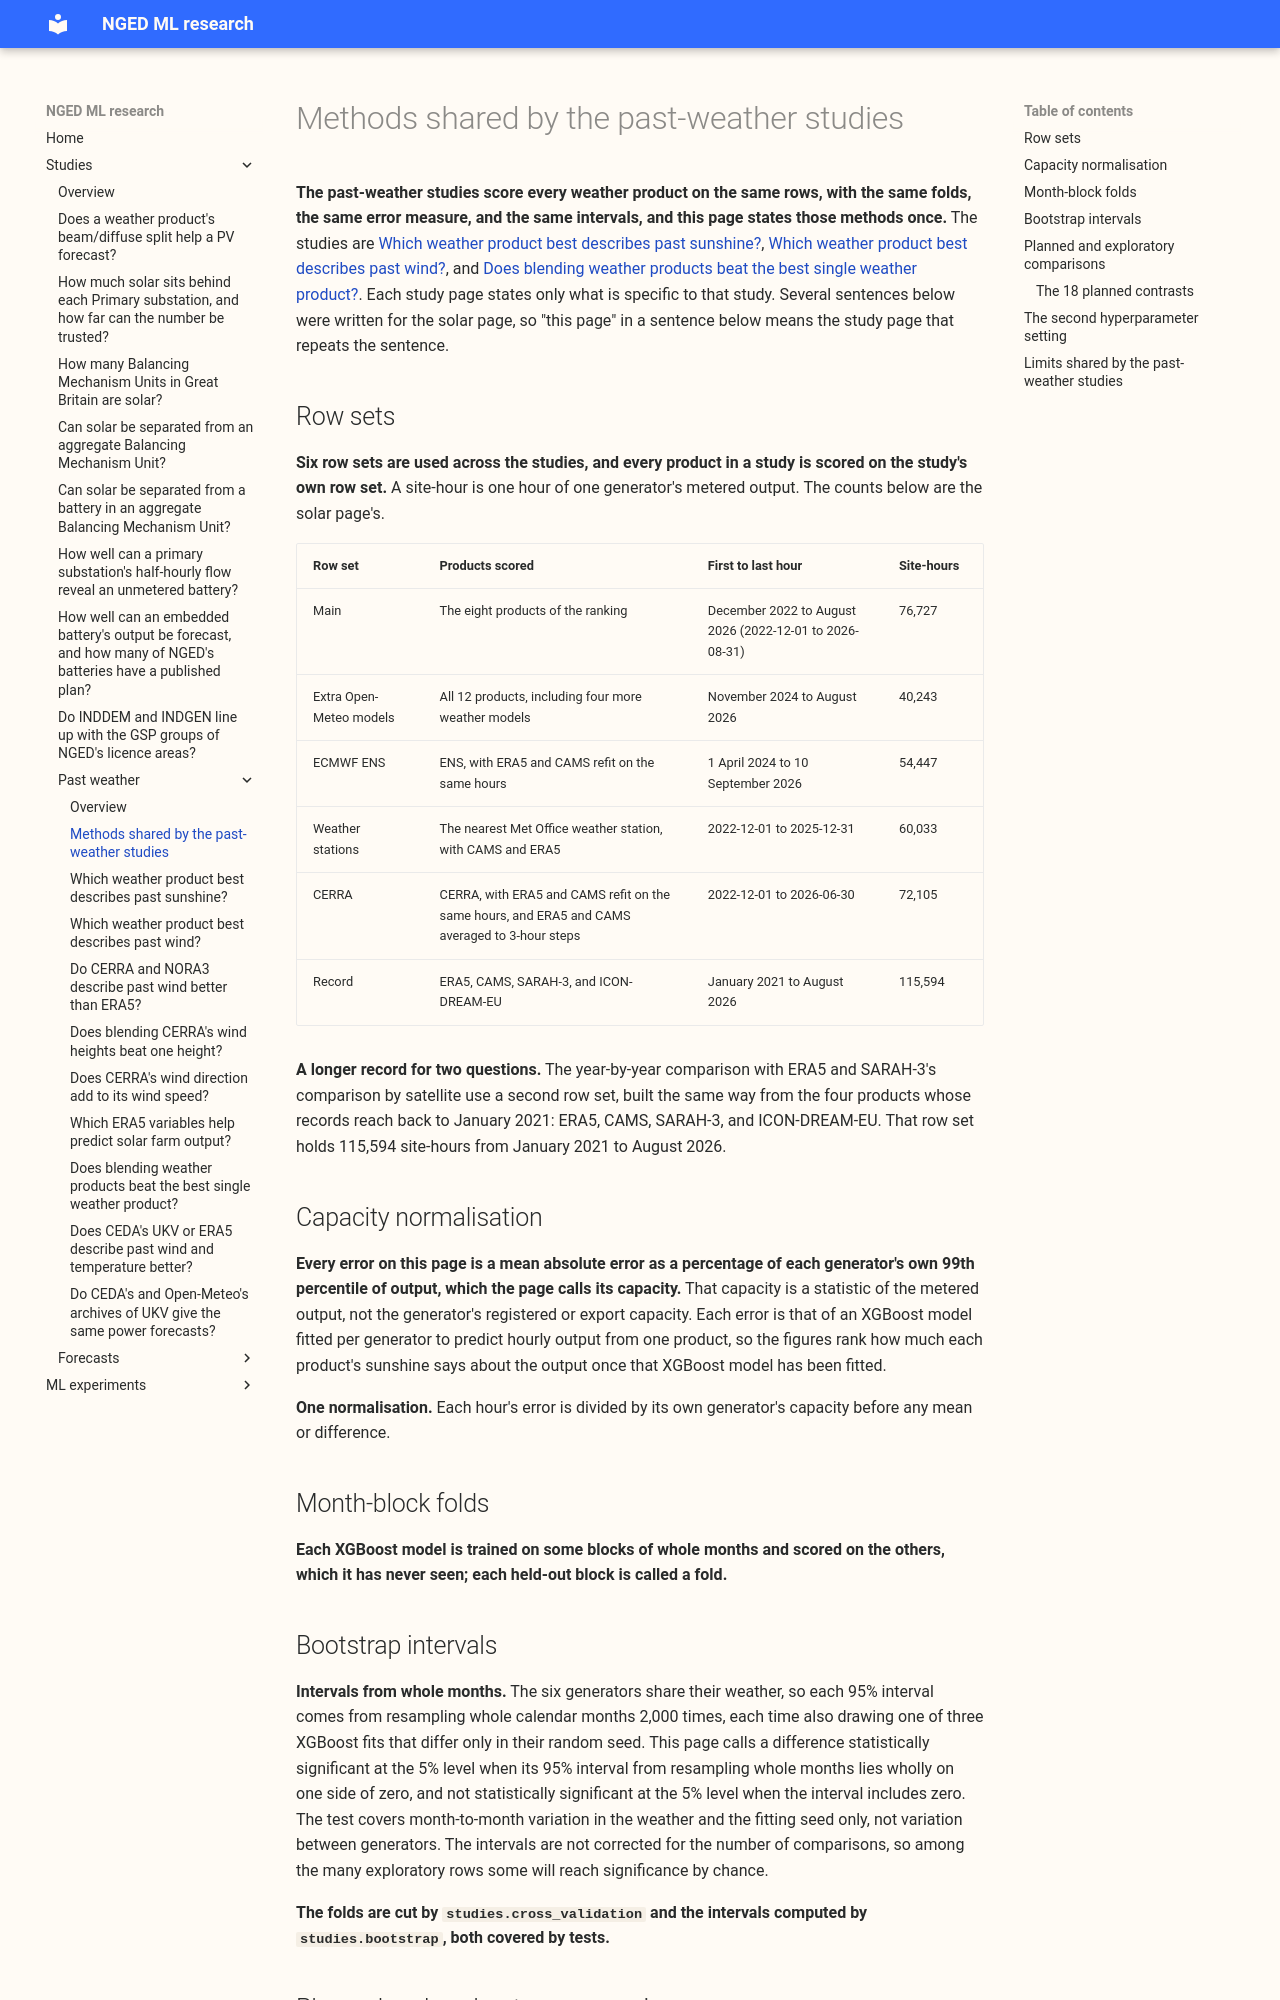

repository: openclimatefix/nged-ml-research · page: studies/past-weather/methods/index.html · generator: mkdocs

# Methods shared by the past-weather studies

**The past-weather studies score every weather product on the same rows, with the same folds, the
same error measure, and the same intervals, and this page states those methods once.** The studies
are [Which weather product best describes past sunshine?](solar.md), [Which weather product best
describes past wind?](wind.md), and [Does blending weather products beat the best single weather
product?](blending.md). Each study page states only what is specific to that study. Several
sentences below were written for the solar page, so "this page" in a sentence below means the study
page that repeats the sentence.

## Row sets

**Six row sets are used across the studies, and every product in a study is scored on the study's
own row set.** A site-hour is one hour of one generator's metered output. The counts below are the
solar page's.

| Row set | Products scored | First to last hour | Site-hours |
|---|---|---|---|
| Main | The eight products of the ranking | December 2022 to August 2026 (2022-12-01 to 2026-08-31) | 76,727 |
| Extra Open-Meteo models | All 12 products, including four more weather models | November 2024 to August 2026 | 40,243 |
| ECMWF ENS | ENS, with ERA5 and CAMS refit on the same hours | 1 April 2024 to 10 September 2026 | 54,447 |
| Weather stations | The nearest Met Office weather station, with CAMS and ERA5 | 2022-12-01 to 2025-12-31 | 60,033 |
| CERRA | CERRA, with ERA5 and CAMS refit on the same hours, and ERA5 and CAMS averaged to 3-hour steps | 2022-12-01 to 2026-06-30 | 72,105 |
| Record | ERA5, CAMS, SARAH-3, and ICON-DREAM-EU | January 2021 to August 2026 | 115,594 |

**A longer record for two questions.** The year-by-year comparison with ERA5 and SARAH-3's
comparison by satellite use a second row set, built the same way from the four products whose
records reach back to January 2021: ERA5, CAMS, SARAH-3, and ICON-DREAM-EU. That row set holds
115,594 site-hours from January 2021 to August 2026.

## Capacity normalisation

**Every error on this page is a mean absolute error as a percentage of each generator's own 99th
percentile of output, which the page calls its capacity.** That capacity is a statistic of the
metered output, not the generator's registered or export capacity. Each error is that of an XGBoost
model fitted per generator to predict hourly output from one product, so the figures rank how much
each product's sunshine says about the output once that XGBoost model has been fitted.

**One normalisation.** Each hour's error is divided by its own generator's capacity before any mean
or difference.

## Month-block folds

**Each XGBoost model is trained on some blocks of whole months and scored on the others, which it
has never seen; each held-out block is called a fold.**

## Bootstrap intervals

**Intervals from whole months.** The six generators share their weather, so each 95% interval comes
from resampling whole calendar months 2,000 times, each time also drawing one of three XGBoost fits
that differ only in their random seed. This page calls a difference statistically significant at the
5% level when its 95% interval from resampling whole months lies wholly on one side of zero, and not
statistically significant at the 5% level when the interval includes zero. The test covers
month-to-month variation in the weather and the fitting seed only, not variation between generators.
The intervals are not corrected for the number of comparisons, so among the many exploratory rows
some will reach significance by chance.

**The folds are cut by `studies.cross_validation` and the intervals computed by `studies.bootstrap`,
both covered by tests.**
